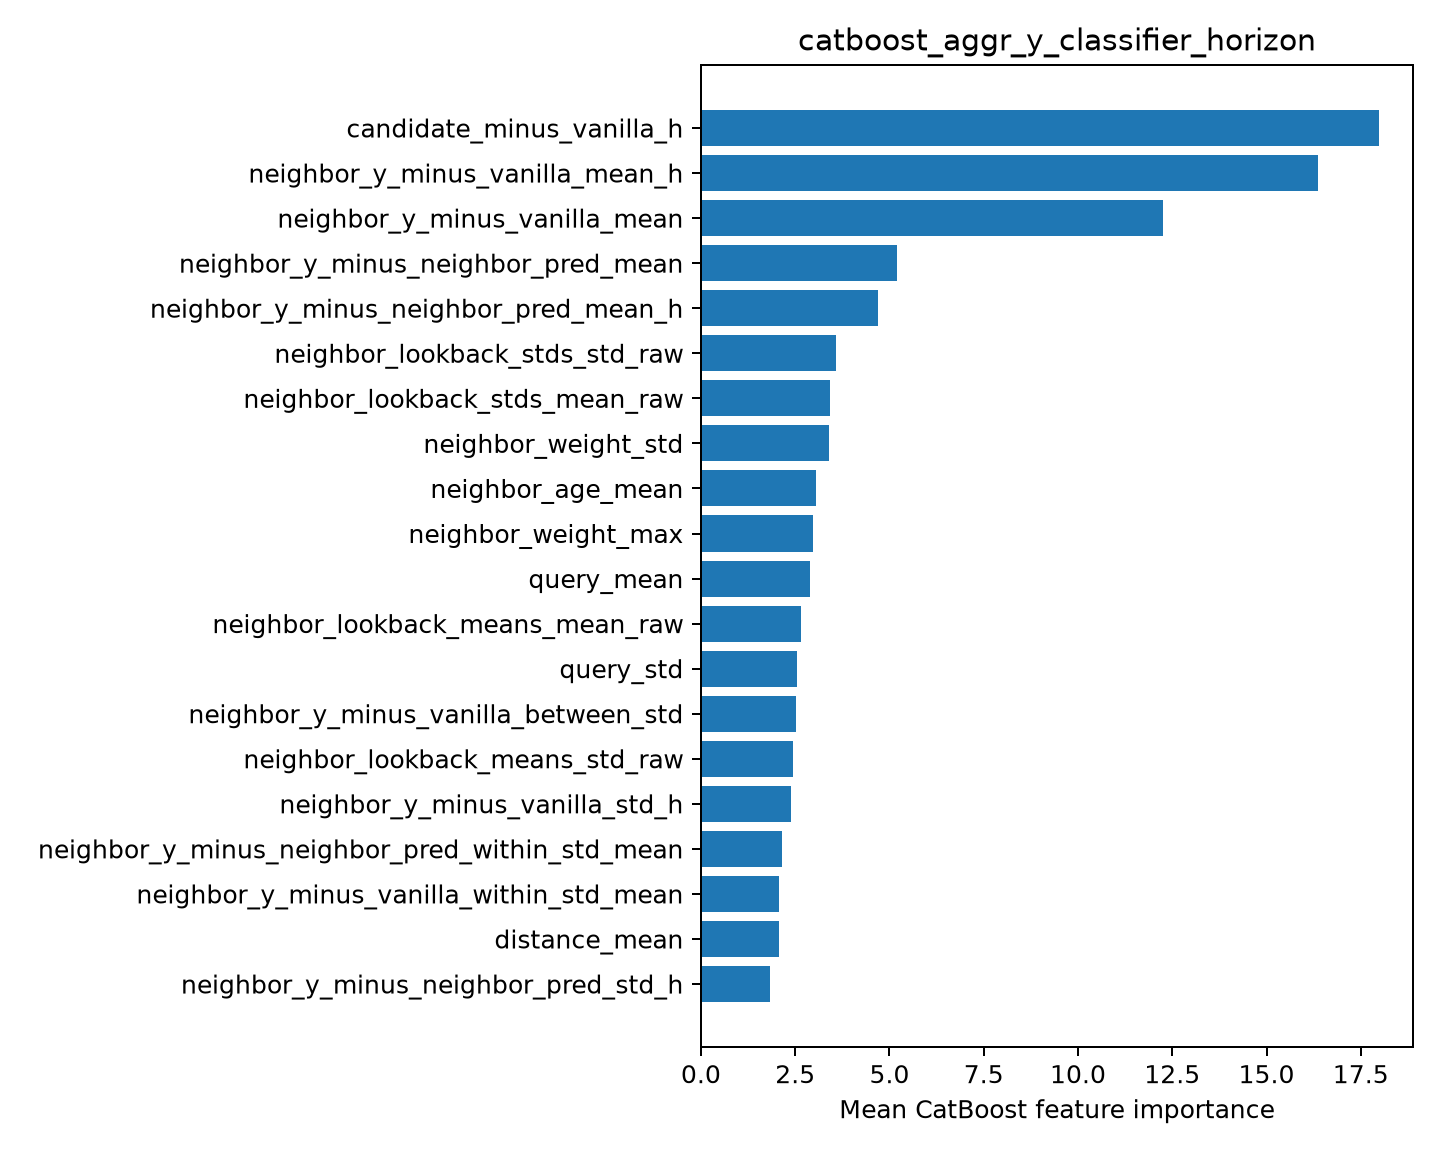

The data file committed next to this chart (first rows):
feature, importance
candidate_minus_vanilla_h, 17.99
neighbor_y_minus_vanilla_mean_h, 16.38
neighbor_y_minus_vanilla_mean, 12.27
neighbor_y_minus_neighbor_pred_mean, 5.201
neighbor_y_minus_neighbor_pred_mean_h, 4.708
neighbor_lookback_stds_std_raw, 3.58
neighbor_lookback_stds_mean_raw, 3.42
neighbor_weight_std, 3.388
neighbor_age_mean, 3.061
neighbor_weight_max, 2.972
query_mean, 2.886
neighbor_lookback_means_mean_raw, 2.662
query_std, 2.543
neighbor_y_minus_vanilla_between_std, 2.524
neighbor_lookback_means_std_raw, 2.433
neighbor_y_minus_vanilla_std_h, 2.401
neighbor_y_minus_neighbor_pred_within_st…, 2.149
neighbor_y_minus_vanilla_within_std_mean, 2.079
distance_mean, 2.073
neighbor_y_minus_neighbor_pred_std_h, 1.82
